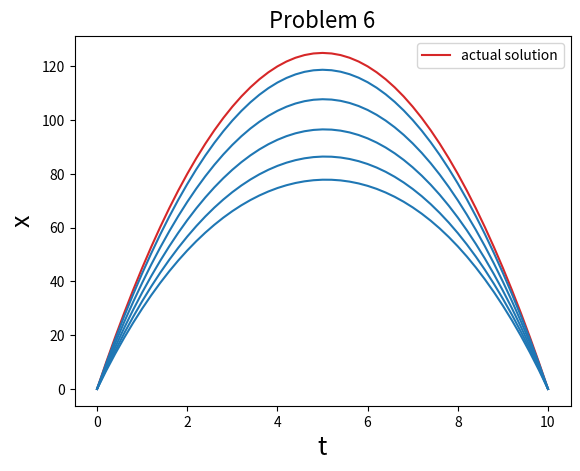

Write Python code to recreate this figure.
'''
Implement the relaxation method for the boundary value problem in prob-5 in python
Make a plot that shows the exact solution, the numerical solution & at least five candidate solutions.
'''
# [redacted]
# [redacted]
import numpy as np
import matplotlib.pyplot as plt
h=0.2
t=np.arange(0,10+h,h)
g=-10
a=0
b=0
N=len(t)-2
A=[[0 for i in range (N)]for j in range(N)]
B=np.zeros(N)
for i in range(N):
    A[i][i]=-2
    for j in range(N):
        if(j==i-1):
            A[i][j]=1
        elif(j==i+1):
            A[i][j]=1
    B[i]=g*(h**2)
      
B[0]=(g-a)*(h**2)
B[len(t)-3]=(g-b)*(h**2)
#print(A,B,len(t))

def gauss_seidel(x):
    p=np.copy(x)
    x=np.zeros(N)
    for j in range(len(x)):       
       for k in range(len(x)):
           if k<j :
               x[j]=x[j]-(A[j][k]*x[k])
           if k>j:
                x[j]=x[j]-(A[j][k]*p[k])
       x[j]=(x[j]+B[j])/A[j][j]
    return x

X=[]
x=np.zeros(N)
Flag=1
c=0
while(Flag==1):
    z=np.zeros(len(t))
    for j in range(len(t)-2):
        z[j+1]=x[j]
    z[0]=0
    z[len(t)-1]=0
    X.append(z)
    p=np.copy(x)
    x=gauss_seidel(x)
    if(np.all(abs(x-p))<0.1):
        break    
    c+=1

plt.plot(t,X[c],"tab:red",label='actual solution')
plt.plot(t,X[int(c/10)],"tab:blue")
plt.plot(t,X[int(c/15)],"tab:blue")
plt.plot(t,X[int(c/20)],"tab:blue")
plt.plot(t,X[int(c/25)],"tab:blue")
plt.plot(t,X[int(c/30)],"tab:blue")
plt.xlabel("t",size=18)
plt.ylabel("x",size=18)
plt.title("Problem 6",size=16)
plt.legend()
plt.show()